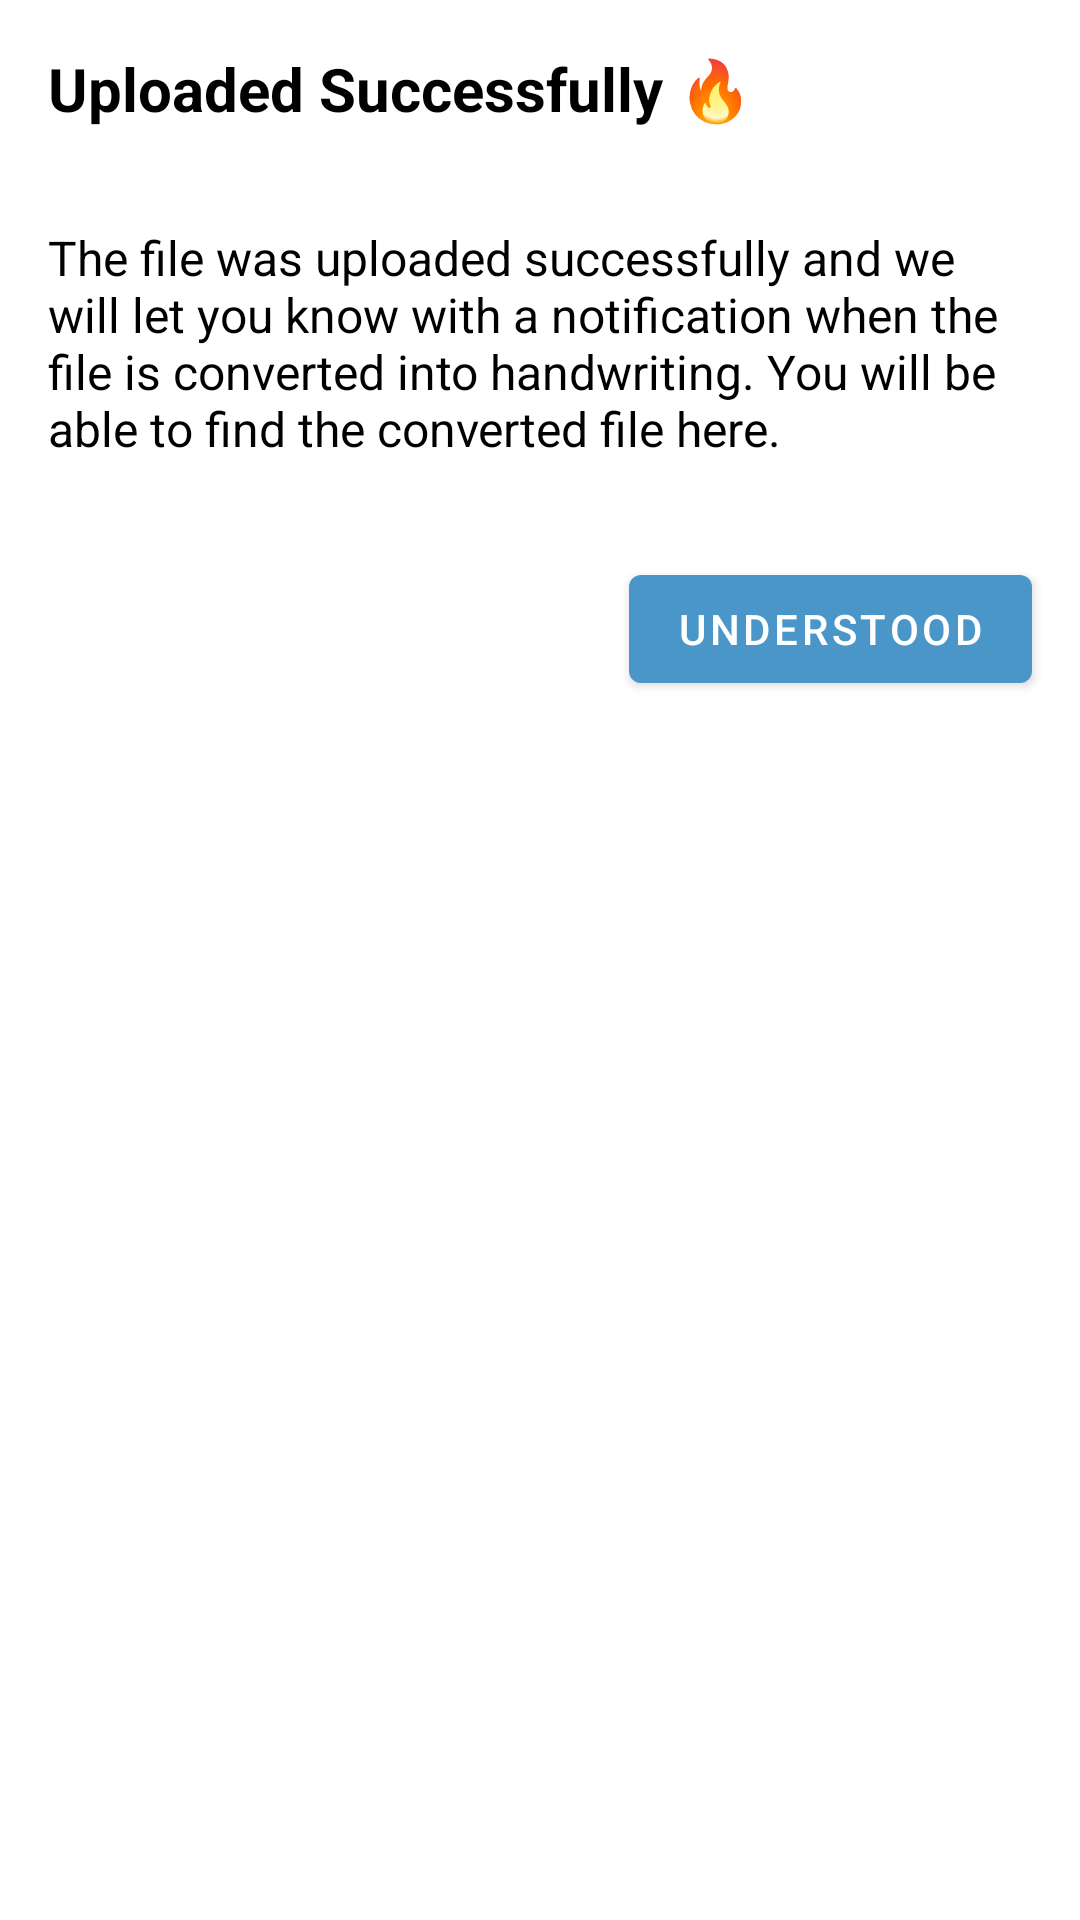

Here is an Android app screen rendered from its layout file. Give the layout XML and the strings, colors and styles it references.
<!-- AndroidManifest.xml: application theme AppTheme -->
<!-- res/layout/notification_alert.xml -->
<?xml version="1.0" encoding="utf-8"?>
<RelativeLayout xmlns:android="http://schemas.android.com/apk/res/android"
    android:layout_width="match_parent"
    android:layout_height="match_parent">

    <TextView
        android:id="@+id/notification_title"
        android:layout_width="wrap_content"
        android:layout_height="wrap_content"
        android:text="@string/title_string_notif_dialog"
        android:textColor="#000000"
        android:textSize="20sp"
        android:textStyle="bold"
        android:layout_margin="16dp" />

    <TextView
        android:id="@+id/notification_description"
        android:layout_width="wrap_content"
        android:layout_height="wrap_content"
        android:textColor="#000000"
        android:textSize="16sp"
        android:layout_margin="16dp"
        android:layout_below="@id/notification_title"
        android:text="@string/notif_desc"/>

    <com.google.android.material.button.MaterialButton
        android:id="@+id/notify_okay_button"
        android:layout_width="wrap_content"
        android:layout_height="wrap_content"
        android:text="@string/notif_okay_button"
        android:layout_margin="16dp"
        android:layout_below="@id/notification_description"
        android:layout_alignParentEnd="true" />


</RelativeLayout>
<!-- resources referenced by this layout -->
<resources>
  <string name="notif_desc">The file was uploaded successfully and we will let you know with a notification when the file is converted into handwriting. You will be able to find the converted file here.</string>
  <string name="notif_okay_button">Understood</string>
  <string name="title_string_notif_dialog">Uploaded Successfully 🔥</string>
  <style name="AppTheme" parent="Theme.MaterialComponents.Light.NoActionBar">
          
          <item name="colorPrimary">@color/primaryColor</item>
          <item name="colorPrimaryDark">@color/primaryDarkColor</item>
          <item name="colorAccent">@color/primaryTextColor</item>
          <item name="colorSecondary">@color/secondaryColor</item>
          <item name="android:textColorSecondary">@android:color/white</item>
      </style>
  <color name="primaryColor">#4b96c8</color>
  <color name="primaryDarkColor">#4b96c8</color>
  <color name="primaryTextColor">#ffffff</color>
  <color name="secondaryColor">#90caf9</color>
</resources>
